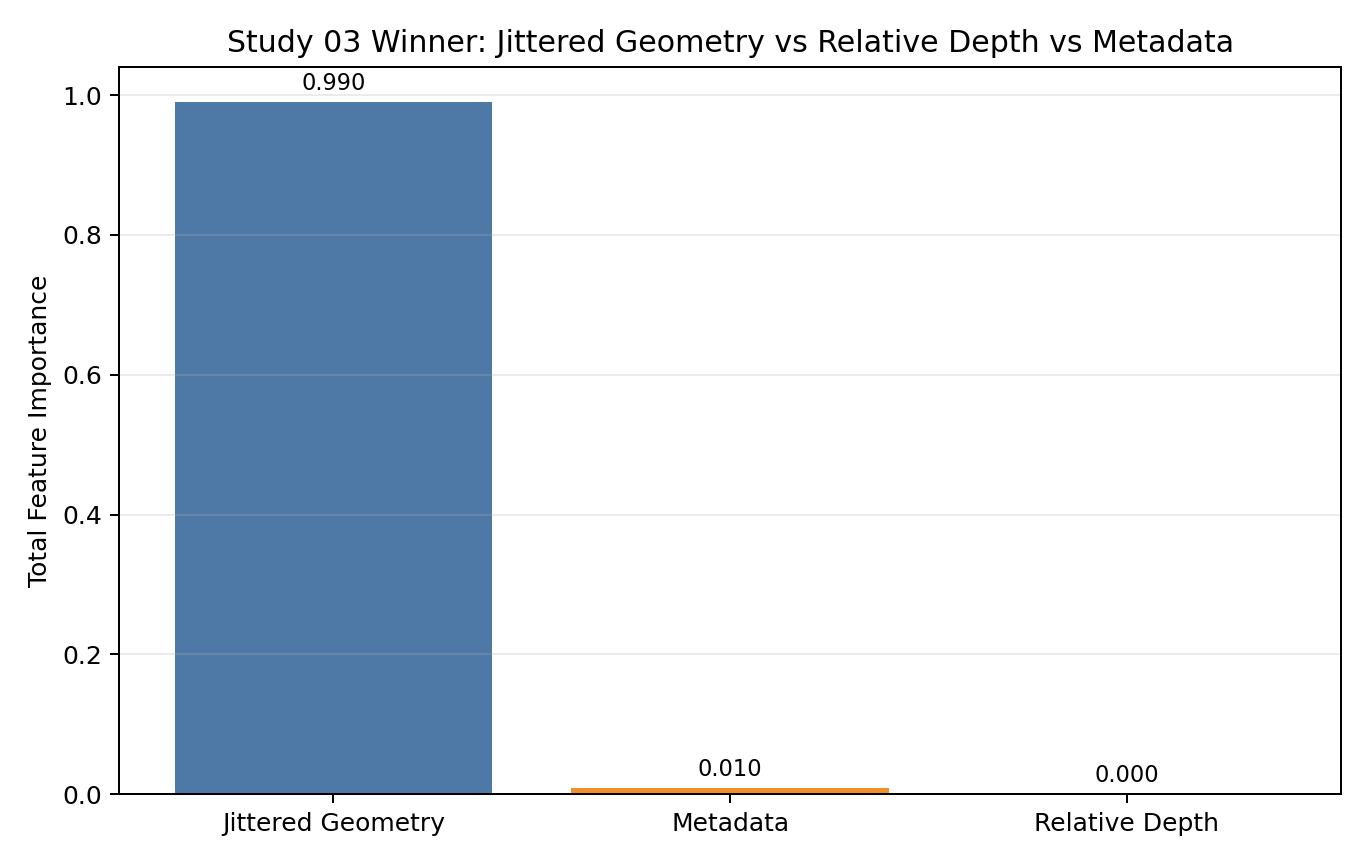

The table this chart was drawn from, first rows:
feature_group, importance_value
jittered_geometry, 0.9905
metadata, 0.009526
relative_depth, 0.0
